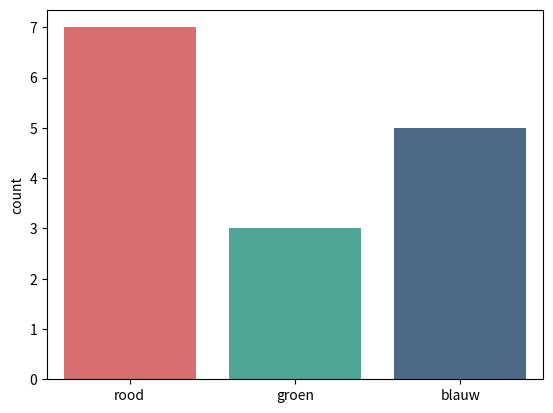
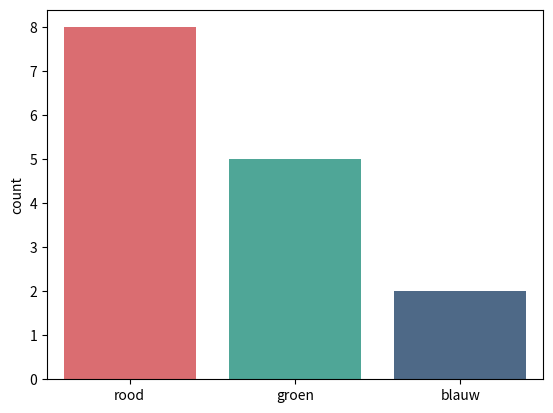
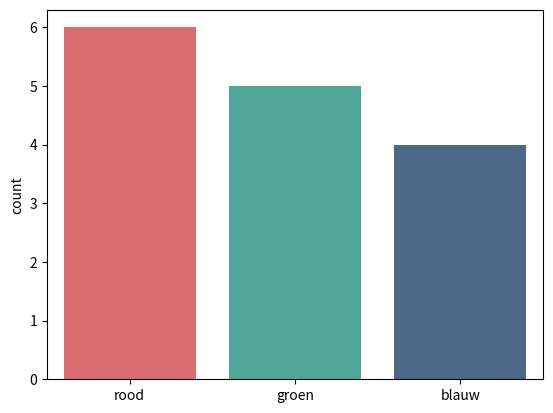
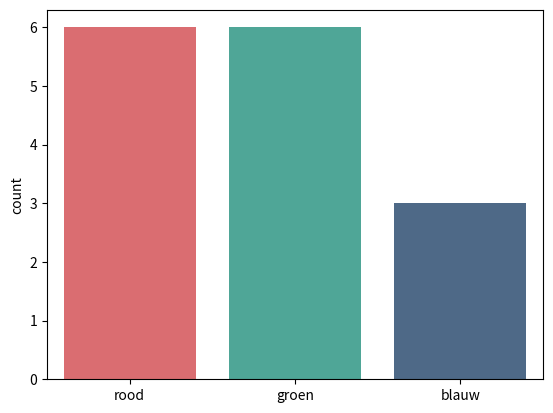
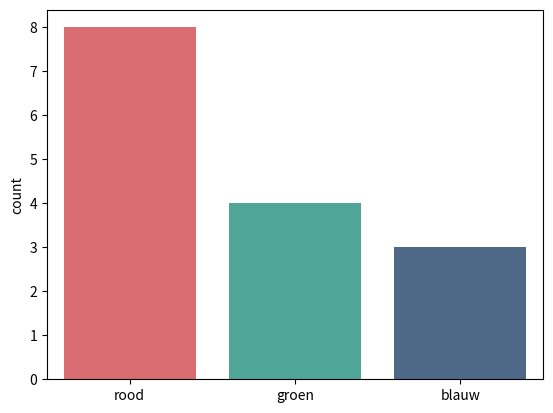
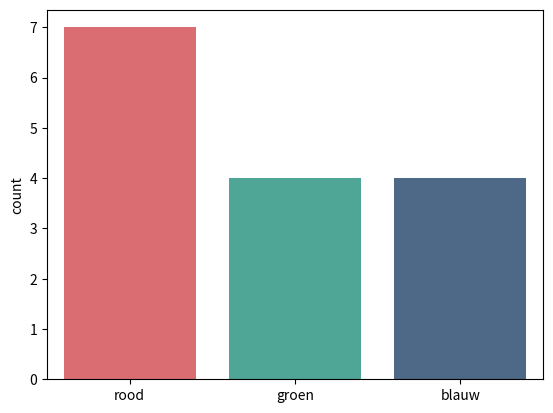
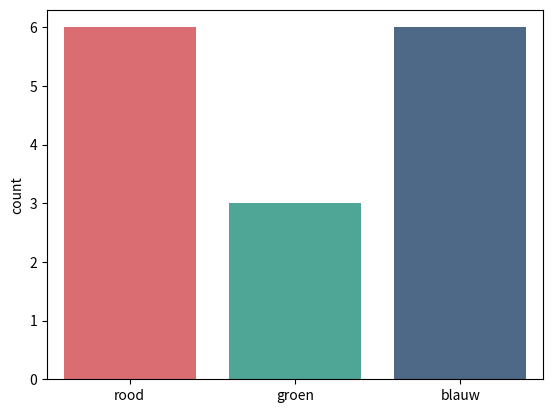
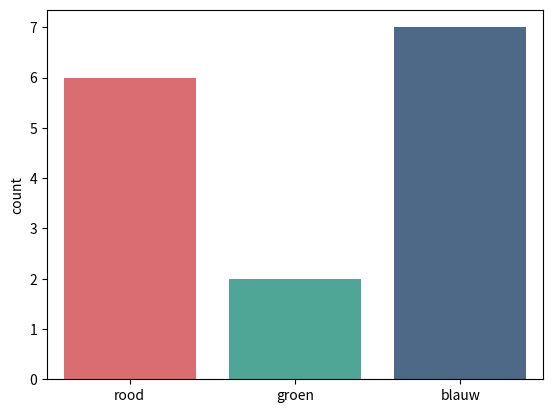
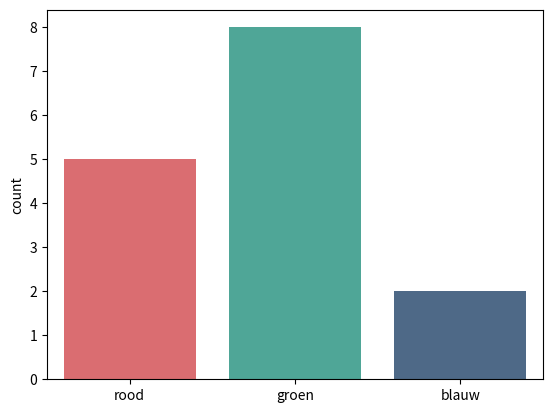
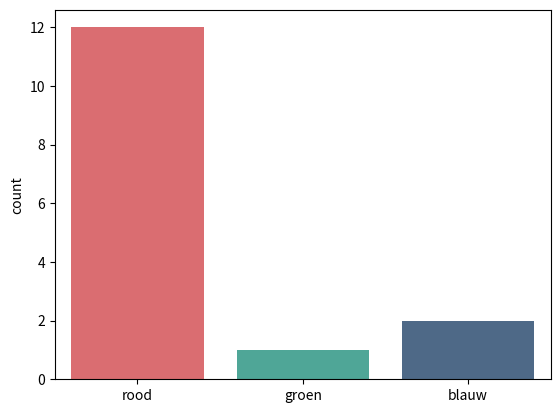
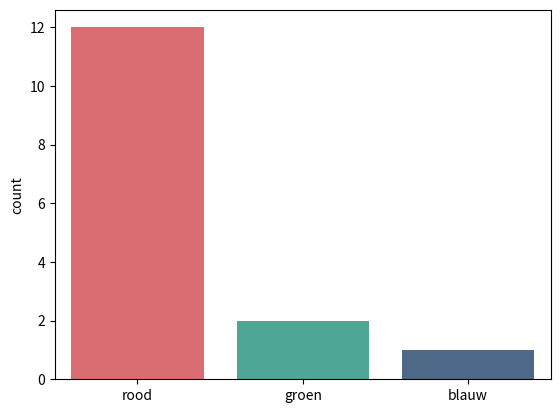
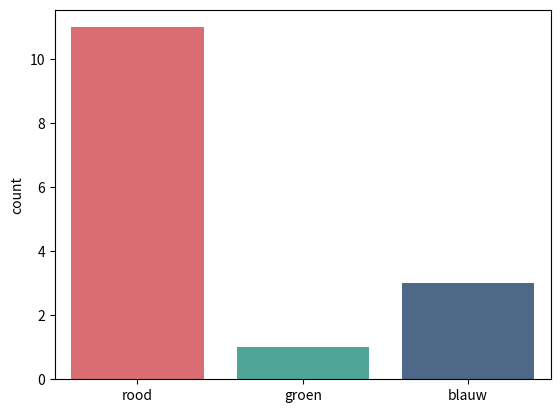
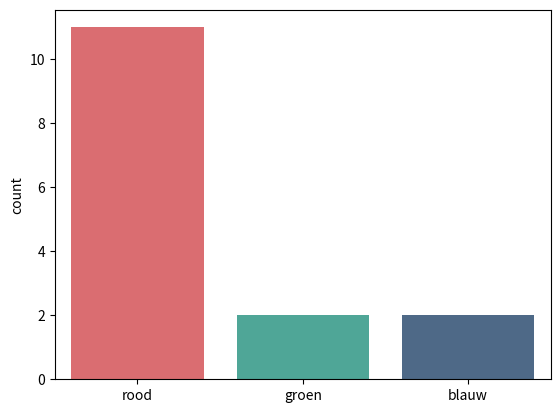
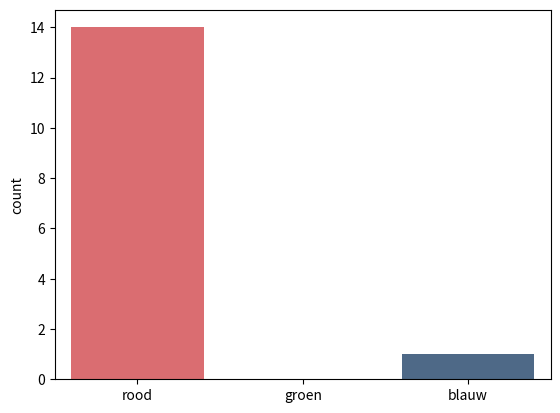
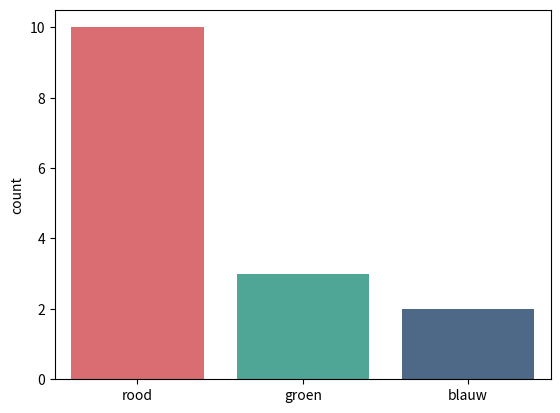
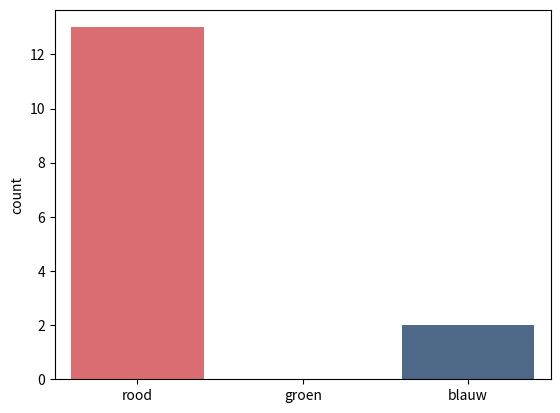

These charts were generated, in order, by the following Python code:
import numpy
import pandas
import seaborn
from pathlib import Path
import matplotlib.pyplot as plt

output = Path("barplots")
output.mkdir(exist_ok=True)

colors = {
    "blue": "#456990",
    "red": "#EC5B60",
    "green": "#41B4A1"
}

def main():
    n = 15
    N = 10

    names = ["healthy", "diseased"]
    probabilities = numpy.asarray([
        [1, 1, 1],
        [1, .1, .1]
    ])
    probabilities /= probabilities.sum(axis=1)[..., numpy.newaxis]

    for i, proba in enumerate(probabilities):
        (output / names[i]).mkdir(exist_ok=True)
        for j in range(N):
            sample = numpy.random.choice(["rood", "groen", "blauw"], size=n, p=proba)

            ax = seaborn.countplot(
                x=sample,
                order=["rood", "groen", "blauw"],
                palette=[colors["red"], colors["green"], colors["blue"]]
            )
            ax.set_xlabel("")
            plt.savefig(str(output / names[i] / f"{j}.png"), bbox_inches="tight")
            plt.close()

if __name__ == "__main__":
    main()
